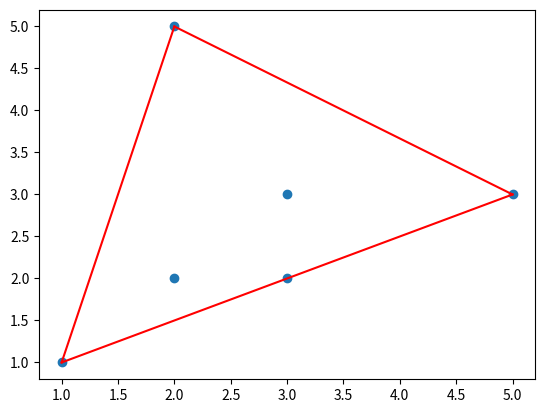

Generate this figure with matplotlib:
import numpy as np
from scipy.spatial import ConvexHull
import matplotlib.pyplot as plt

points = np.array([
    [1, 1],
    [2, 5],
    [3, 3],
    [5, 3],
    [3, 2],
    [2, 2]
])

hull = ConvexHull(points)

plt.scatter(points[:,0], points[:,1])
for simplex in hull.simplices:
    plt.plot(points[simplex,0], points[simplex,1], 'r-')

plt.show()
